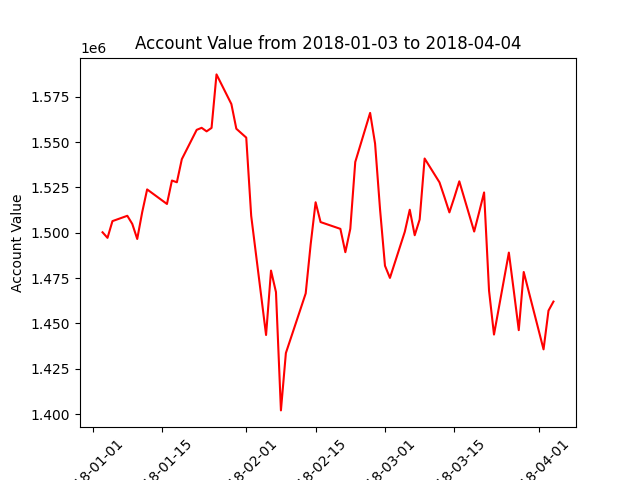

The table this chart was drawn from, first rows:
datadate, account_value
20180103, 1500272
20180104, 1497205
20180105, 1506437
20180108, 1509380
20180109, 1504896
20180110, 1496587
20180111, 1511331
20180112, 1523922
20180116, 1515896
20180117, 1528828
20180118, 1527872
20180119, 1540604
20180122, 1556792
20180123, 1557912
20180124, 1555958
20180125, 1557861
20180126, 1587385
20180129, 1571020
20180130, 1557402
20180131, 1554947
20180201, 1552516
20180202, 1509333
20180205, 1443607
20180206, 1479137
20180207, 1467270
20180208, 1402004
20180209, 1433656
20180212, 1458299
20180213, 1466568
20180214, 1493574
20180215, 1516845
20180216, 1505907
20180220, 1502166
20180221, 1489291
20180222, 1502183
20180223, 1539054
20180226, 1566143
20180227, 1549220
20180228, 1513059
20180301, 1481804
20180302, 1475104
20180305, 1500569
20180306, 1512721
20180307, 1498648
20180308, 1507337
20180309, 1540978
20180312, 1527827
20180313, 1519697
20180314, 1511251
20180315, 1519572
20180316, 1528391
20180319, 1500689
20180320, 1511316
20180321, 1522245
20180322, 1468053
20180323, 1443856
20180326, 1489065
20180327, 1467902
20180328, 1446278
20180329, 1478356
... 3 more rows
